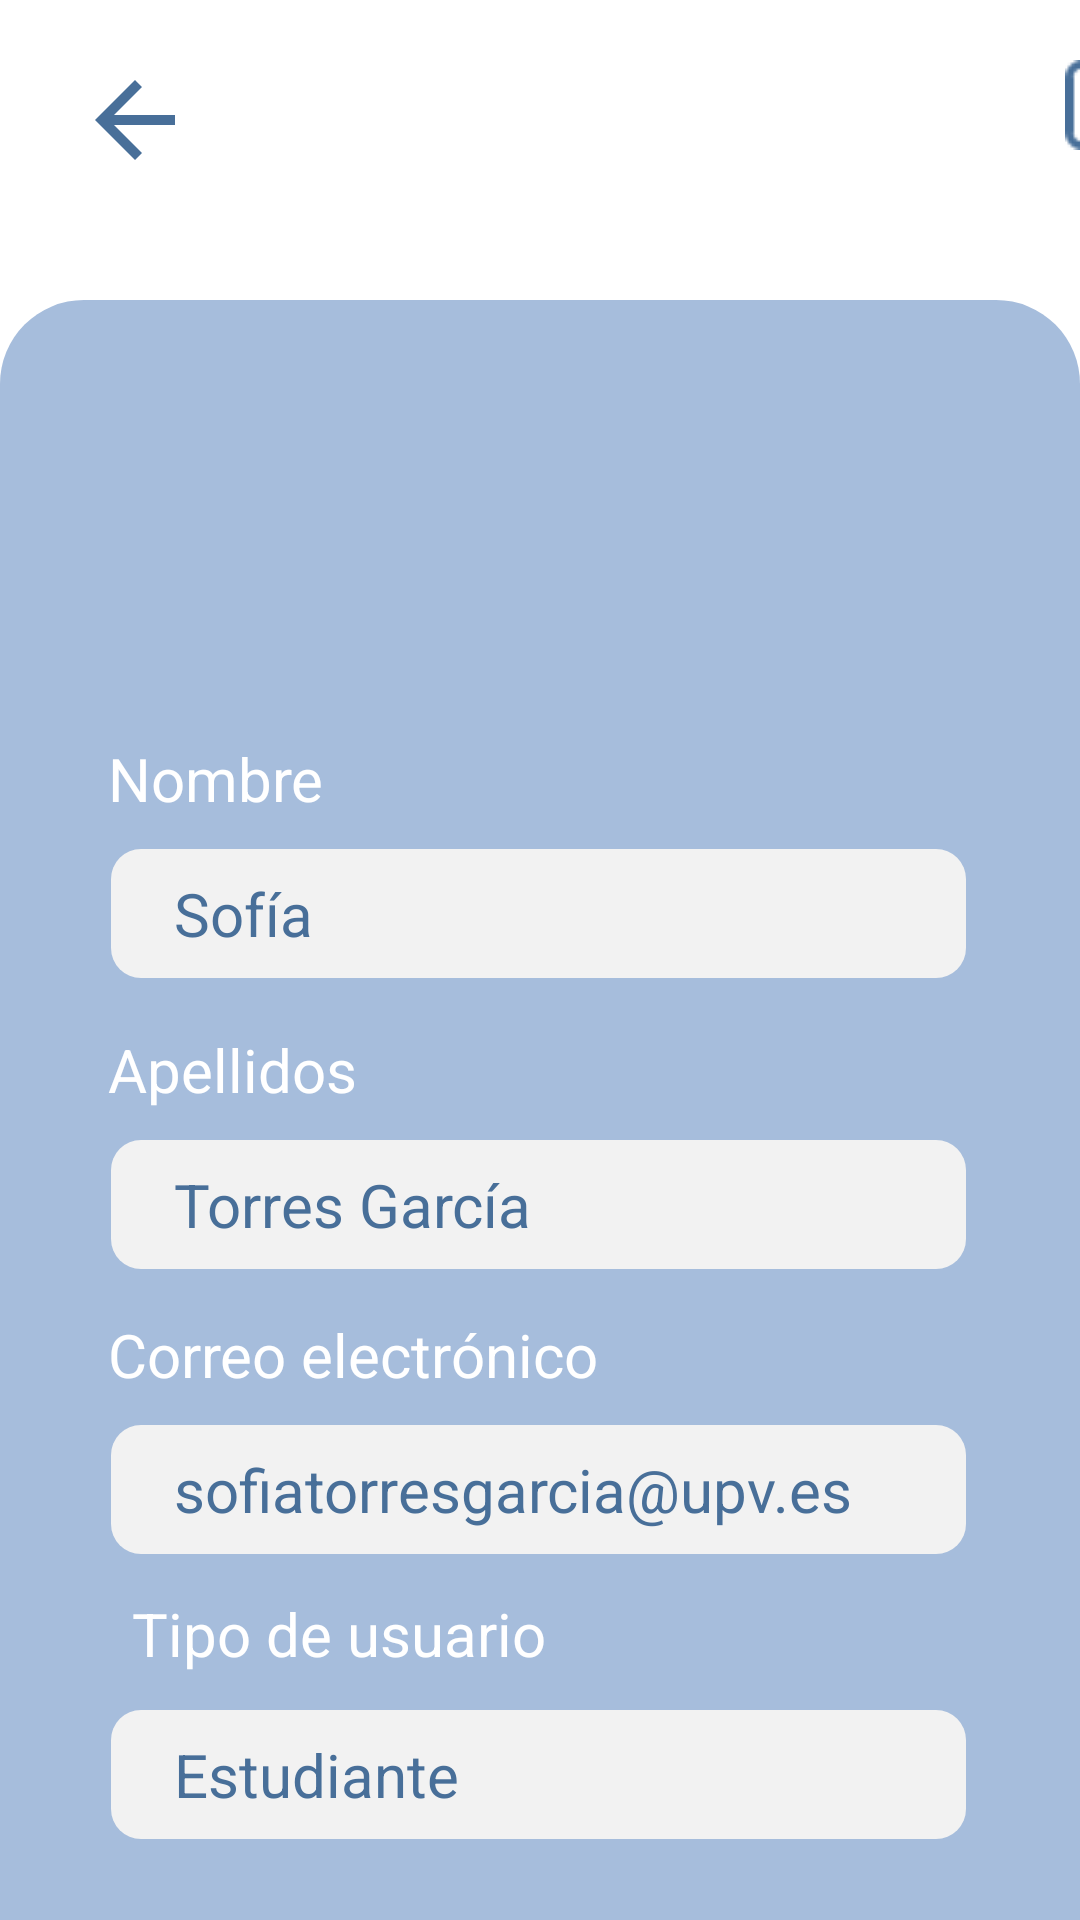

This screen was rendered from an Android layout file. Write that file and the resources it references.
<!-- AndroidManifest.xml: application theme Theme.BiblioTech -->
<!-- res/layout/anyadirpersonas_admin.xml -->
<?xml version="1.0" encoding="utf-8"?>
<androidx.constraintlayout.widget.ConstraintLayout xmlns:android="http://schemas.android.com/apk/res/android"
    xmlns:app="http://schemas.android.com/apk/res-auto"
    xmlns:tools="http://schemas.android.com/tools"
    android:layout_width="match_parent"
    android:layout_height="match_parent">

    <ImageView
        android:id="@+id/atras"
        style="@style/iconoflecha"
        android:layout_width="50dp"
        android:layout_height="40dp"
        android:layout_marginStart="20dp"
        android:layout_marginTop="20dp"
        android:onClick="onClick"
        app:layout_constraintStart_toStartOf="parent"
        app:layout_constraintTop_toTopOf="parent"
        app:srcCompat="?attr/actionModeCloseDrawable" />

    <ImageView
        android:id="@+id/imageView22"
        android:layout_width="0dp"
        android:layout_height="0dp"
        android:layout_marginTop="100dp"
        app:layout_constraintBottom_toBottomOf="parent"
        app:layout_constraintEnd_toEndOf="parent"
        app:layout_constraintHorizontal_bias="0.0"
        app:layout_constraintStart_toStartOf="parent"
        app:layout_constraintTop_toTopOf="parent"
        app:layout_constraintVertical_bias="0.0"
        app:srcCompat="@drawable/bk_perfil" />

    <TextView
        android:id="@+id/textView49"
        android:layout_width="0dp"
        android:layout_height="wrap_content"
        android:layout_marginStart="44dp"
        android:layout_marginTop="108dp"
        android:text="Tipo de usuario"
        android:textColor="@color/white"
        android:textSize="20dp"
        app:layout_constraintStart_toStartOf="@+id/imageView22"
        app:layout_constraintTop_toBottomOf="@+id/txtNumeroSala" />

    <TextView
        android:id="@+id/textView20"
        android:layout_width="0dp"
        android:layout_height="wrap_content"
        android:layout_marginStart="36dp"
        android:layout_marginTop="146dp"
        android:text="@string/Nombre"
        android:textColor="@color/white"
        android:textSize="20dp"
        app:layout_constraintStart_toStartOf="@+id/imageView22"
        app:layout_constraintTop_toTopOf="@+id/imageView22" />

    <EditText
        android:id="@+id/textViewNameProfile"
        android:layout_width="0dp"
        android:layout_height="wrap_content"
        android:layout_marginStart="37dp"
        android:layout_marginTop="10dp"
        android:layout_marginEnd="38dp"
        android:background="@drawable/bk_buscar"
        android:paddingLeft="21dp"
        android:paddingTop="8dp"
        android:paddingBottom="8dp"
        android:text="Sofía "
        android:textColor=" #486f99"
        android:textSize="20dp"
        app:layout_constraintEnd_toEndOf="parent"
        app:layout_constraintHorizontal_bias="0.49"
        app:layout_constraintStart_toStartOf="parent"
        app:layout_constraintTop_toBottomOf="@+id/textView20" />

    <EditText
        android:id="@+id/txtNumeroSala"
        android:layout_width="0dp"
        android:layout_height="wrap_content"
        android:layout_marginStart="37dp"
        android:layout_marginTop="10dp"
        android:layout_marginEnd="38dp"
        android:background="@drawable/bk_buscar"
        android:paddingLeft="21dp"
        android:paddingTop="8dp"
        android:paddingBottom="8dp"
        android:text="Torres García"
        android:textColor=" #486f99"
        android:textSize="20dp"
        app:layout_constraintEnd_toEndOf="parent"
        app:layout_constraintHorizontal_bias="0.49"
        app:layout_constraintStart_toStartOf="parent"
        app:layout_constraintTop_toBottomOf="@+id/textView23" />

    <TextView
        android:id="@+id/textView23"
        android:layout_width="0dp"
        android:layout_height="wrap_content"
        android:layout_marginStart="36dp"
        android:layout_marginTop="17dp"
        android:text="@string/Apellidos"
        android:textColor="@color/white"
        android:textSize="20dp"
        app:layout_constraintStart_toStartOf="@+id/imageView22"
        app:layout_constraintTop_toBottomOf="@+id/textViewNameProfile" />

    <EditText
        android:id="@+id/txtAccesorios"
        android:layout_width="0dp"
        android:layout_height="wrap_content"
        android:layout_marginStart="37dp"
        android:layout_marginTop="10dp"
        android:layout_marginEnd="38dp"
        android:background="@drawable/bk_buscar"
        android:paddingLeft="21dp"
        android:paddingTop="8dp"
        android:paddingBottom="8dp"
        android:text="@string/Estudiante"
        android:textColor=" #486f99"
        android:textSize="20dp"
        app:layout_constraintEnd_toEndOf="parent"
        app:layout_constraintHorizontal_bias="0.49"
        app:layout_constraintStart_toStartOf="parent"
        app:layout_constraintTop_toBottomOf="@+id/textView52" />

    <TextView
        android:id="@+id/textView49"
        android:layout_width="0dp"
        android:layout_height="wrap_content"
        android:layout_marginStart="36dp"
        android:layout_marginTop="15dp"
        android:text="@string/Correo"
        android:textColor="@color/white"
        android:textSize="20dp"
        app:layout_constraintStart_toStartOf="@+id/imageView22"
        app:layout_constraintTop_toBottomOf="@+id/txtNumeroSala" />

    <EditText
        android:id="@+id/textViewEmailProfile"
        android:layout_width="0dp"
        android:layout_height="wrap_content"
        android:layout_marginStart="37dp"
        android:layout_marginTop="10dp"
        android:layout_marginEnd="38dp"
        android:background="@drawable/bk_buscar"
        android:paddingLeft="21dp"
        android:paddingTop="8dp"
        android:paddingBottom="8dp"
        android:text="sofiatorresgarcia@upv.es"
        android:textColor=" #486f99"
        android:textSize="20dp"
        app:layout_constraintEnd_toEndOf="parent"
        app:layout_constraintHorizontal_bias="0.49"
        app:layout_constraintStart_toStartOf="parent"
        app:layout_constraintTop_toBottomOf="@+id/textView49" />

    <TextView
        android:id="@+id/textView52"
        android:layout_width="0dp"
        android:layout_height="wrap_content"
        android:layout_marginStart="36dp"
        android:layout_marginTop="15dp"
        android:textColor="@color/white"
        android:textSize="20dp"
        app:layout_constraintStart_toStartOf="@+id/imageView22"
        app:layout_constraintTop_toBottomOf="@+id/textViewEmailProfile" />

    <ImageView
        android:id="@+id/editar"
        style="@style/iconoflecha"
        android:layout_width="wrap_content"
        android:layout_height="wrap_content"
        android:layout_marginStart="355dp"
        android:layout_marginTop="20dp"
        app:layout_constraintStart_toStartOf="parent"
        app:layout_constraintTop_toTopOf="parent"
        app:srcCompat="@drawable/editar" />

    <Button
        android:id="@+id/guardar"
        android:layout_width="0dp"
        android:layout_height="wrap_content"
        android:layout_marginTop="40dp"
        android:backgroundTint="#486f99"
        android:text="@string/Guardar_cambios"
        app:cornerRadius="7dp"
        app:layout_constraintEnd_toEndOf="@+id/txtAccesorios"
        app:layout_constraintStart_toStartOf="@+id/txtAccesorios"
        app:layout_constraintTop_toBottomOf="@+id/txtAccesorios" />


    <ImageView
        android:id="@+id/imageViewProfile"
        android:layout_width="169dp"
        android:layout_height="174dp"
        android:layout_marginTop="50dp"
        app:layout_constraintBottom_toBottomOf="@+id/imageView22"
        app:layout_constraintEnd_toEndOf="parent"
        app:layout_constraintHorizontal_bias="0.497"
        app:layout_constraintStart_toStartOf="parent"
        app:layout_constraintTop_toTopOf="parent"
        app:layout_constraintVertical_bias="0.0"
        tools:srcCompat="@drawable/perfil_circulo" />

</androidx.constraintlayout.widget.ConstraintLayout>
<!-- resources referenced by this layout -->
<resources>
  <color name="white">#FFFFFFFF</color>
  <!-- drawable bk_buscar (drawable) -->
  <?xml version="1.0" encoding="utf-8"?>
  <shape xmlns:android="http://schemas.android.com/apk/res/android">
      <solid android:color="@color/gris"></solid>
      <corners android:radius="10dp"/>
  </shape>
  <!-- drawable bk_perfil (drawable) -->
  <?xml version="1.0" encoding="utf-8"?>
  <shape xmlns:android="http://schemas.android.com/apk/res/android">
      <solid android:color="#a6bddc"/>
      <corners android:topLeftRadius="28dp" android:topRightRadius="28dp"/>
  </shape>
  <!-- drawable editar: png bitmap (drawable, 1679 bytes) -->
  <!-- drawable perfil_circulo (drawable) -->
  <?xml version="1.0" encoding="utf-8"?>
  <shape xmlns:android="http://schemas.android.com/apk/res/android">
      <solid android:color="@android:color/white"/>
      <corners android:radius="150dp"/>
      <stroke android:color="#a6bddc" android:width="6dp"/>
  </shape>
  <string name="Apellidos">Apellidos</string>
  <string name="Correo">Correo electrónico</string>
  <string name="Estudiante">Estudiante</string>
  <string name="Guardar_cambios">Guardar Cambios</string>
  <string name="Nombre">Nombre</string>
  <style name="iconoflecha">
          <item name="tint">@color/claroFondo.toolbar</item>
      </style>
  <style name="Theme.BiblioTech" parent="Base.Theme.BiblioTech" />
  <color name="gris"> #f2f2f2</color>
  <color name="claroFondo.toolbar">#486f99</color>
  <style name="Base.Theme.BiblioTech" parent="Theme.Material3.DayNight.NoActionBar">
          
          
          <item name="android:colorBackground">@color/claroFondo</item>
      </style>
  <color name="claroFondo">#FFFFFFFF</color>
</resources>
